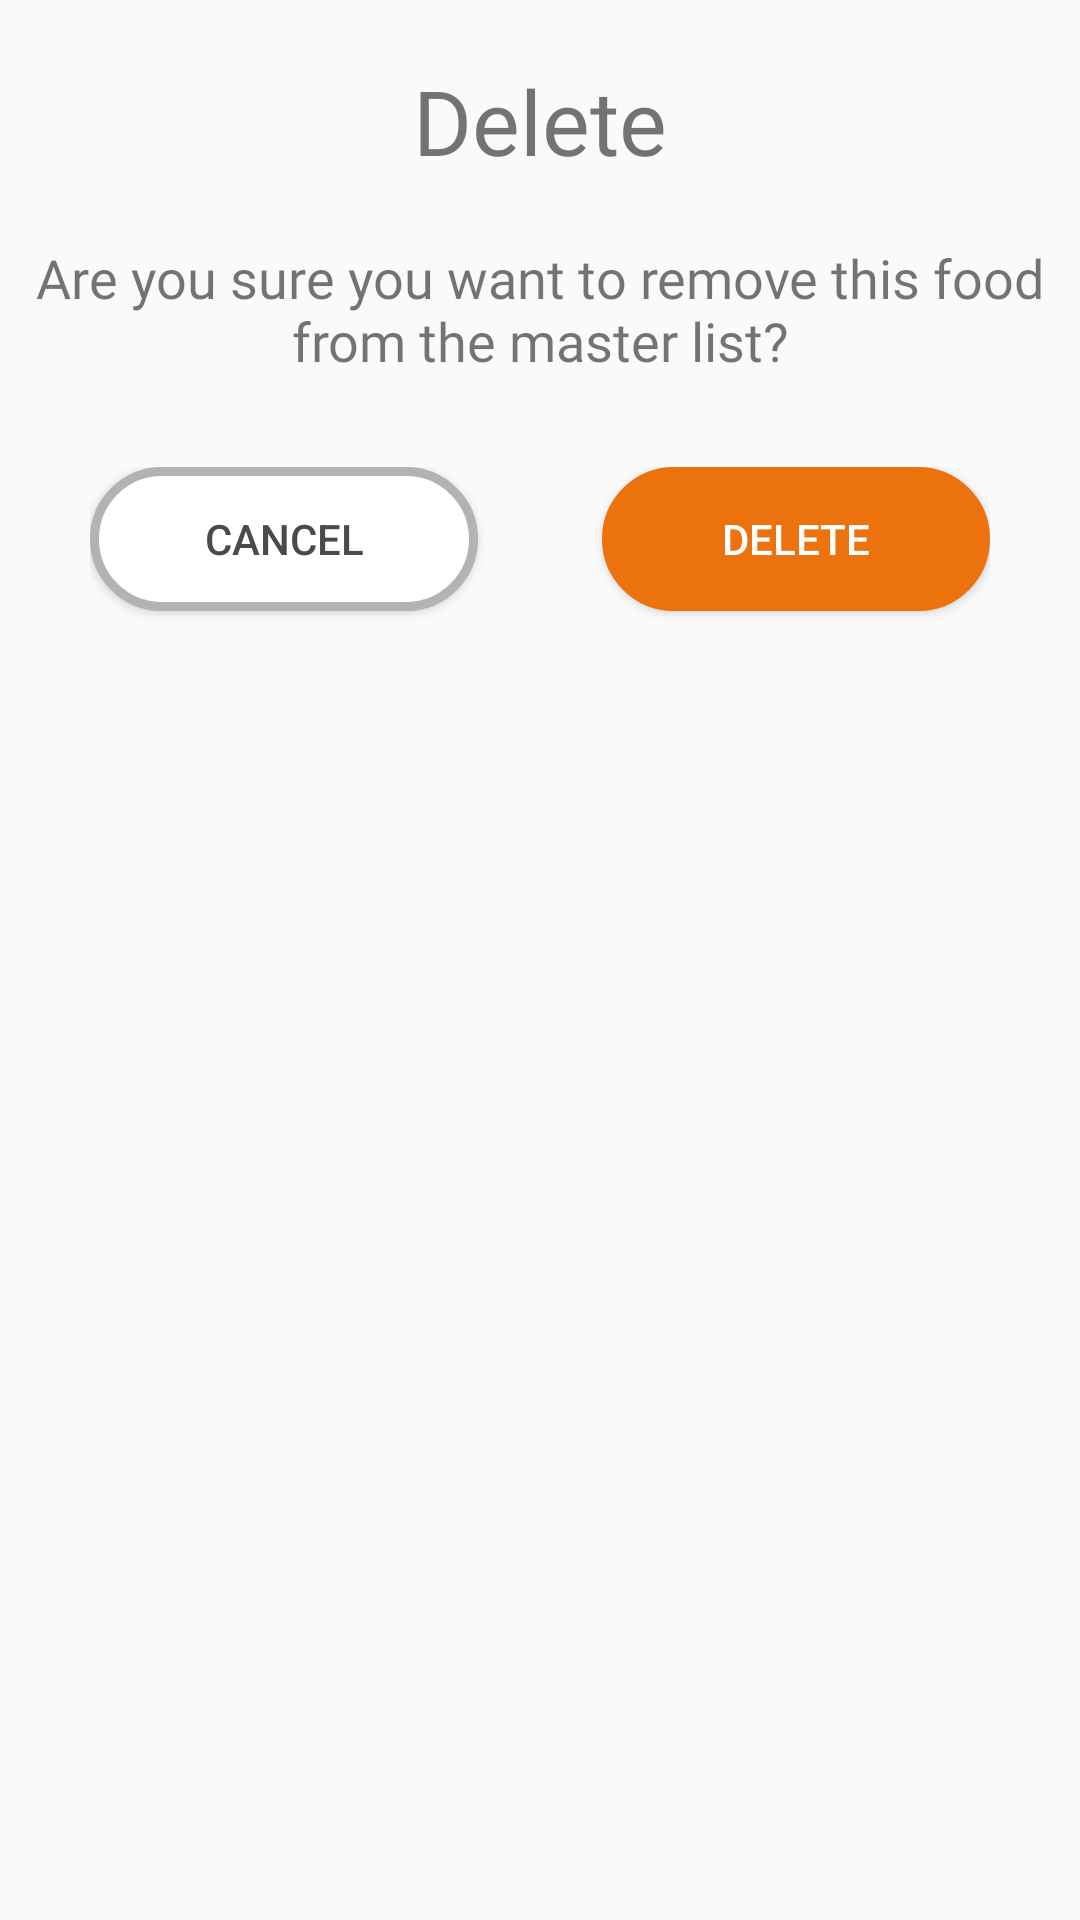

Reconstruct the res/layout file that produces this screen, plus the resources it refers to.
<!-- AndroidManifest.xml: application theme AppTheme -->
<!-- res/layout/popup_deletetriggerfood.xml -->
<?xml version="1.0" encoding="utf-8"?>
<LinearLayout xmlns:android="http://schemas.android.com/apk/res/android"
    android:orientation="vertical"
    android:layout_width="350dp"
    android:layout_height="210dp"
    android:layout_gravity="center">

    <TextView
        android:id="@+id/textView4"
        android:layout_width="match_parent"
        android:layout_height="wrap_content"
        android:text="Delete"
        android:fontFamily="@font/bariol_bold"
        android:textSize="30sp"
        android:layout_margin="20dp"
        android:gravity="center"/>

    <TextView
        android:id="@+id/textView20"
        android:layout_width="match_parent"
        android:layout_height="wrap_content"
        android:fontFamily="@font/bariol_regular"
        android:gravity="center"
        android:text="Are you sure you want to remove this food from the master list?"
        android:layout_marginLeft="10dp"
        android:layout_marginRight="10dp"
        android:textSize="18sp" />

    <LinearLayout
        android:layout_width="match_parent"
        android:layout_height="58dp"
        android:layout_margin="30dp"
        android:orientation="horizontal">

        <Button
            android:id="@+id/button13"
            android:layout_width="wrap_content"
            android:layout_height="wrap_content"
            android:layout_weight="1"
            android:text="Cancel"
            android:textColor="@color/darkGray"
            android:background="@drawable/cancel_btn" />

        <Space
            android:layout_width="wrap_content"
            android:layout_height="wrap_content"
            android:layout_weight="1" />

        <Button
            android:id="@+id/button14"
            android:layout_width="wrap_content"
            android:layout_height="wrap_content"
            android:layout_weight="1"
            android:text="Delete"
            android:textColor="@android:color/white"
            android:background="@drawable/ok_btn" />

    </LinearLayout>
</LinearLayout>
<!-- resources referenced by this layout -->
<resources>
  <color name="darkGray">#4A4A4A</color>
  <!-- drawable cancel_btn (drawable) -->
  <?xml version="1.0" encoding="utf-8"?>
  <shape xmlns:android="http://schemas.android.com/apk/res/android">
    <solid android:color="#fff"/>
      <stroke
          android:width="3dp"
          android:color="#b3b3b3" />
    <corners android:radius="50dp"/>
  </shape>
  <!-- drawable ok_btn (drawable) -->
  <?xml version="1.0" encoding="utf-8"?>
  <shape xmlns:android="http://schemas.android.com/apk/res/android">
      <solid android:color="@color/orange"/>
      <stroke
          android:width="3dp"
          android:color="@color/orange" />
      <corners android:radius="50dp"/>
  </shape>
  <style name="AppTheme" parent="Theme.AppCompat.Light.NoActionBar">
          
          <item name="colorPrimary">@color/colorPrimary</item>
          <item name="colorPrimaryDark">@color/colorPrimaryDark</item>
          <item name="colorAccent">@color/green</item>
      </style>
  <color name="orange">#EC720E</color>
  <color name="colorPrimary">#008577</color>
  <color name="colorPrimaryDark">#00574B</color>
  <color name="green">#4EA626</color>
</resources>
